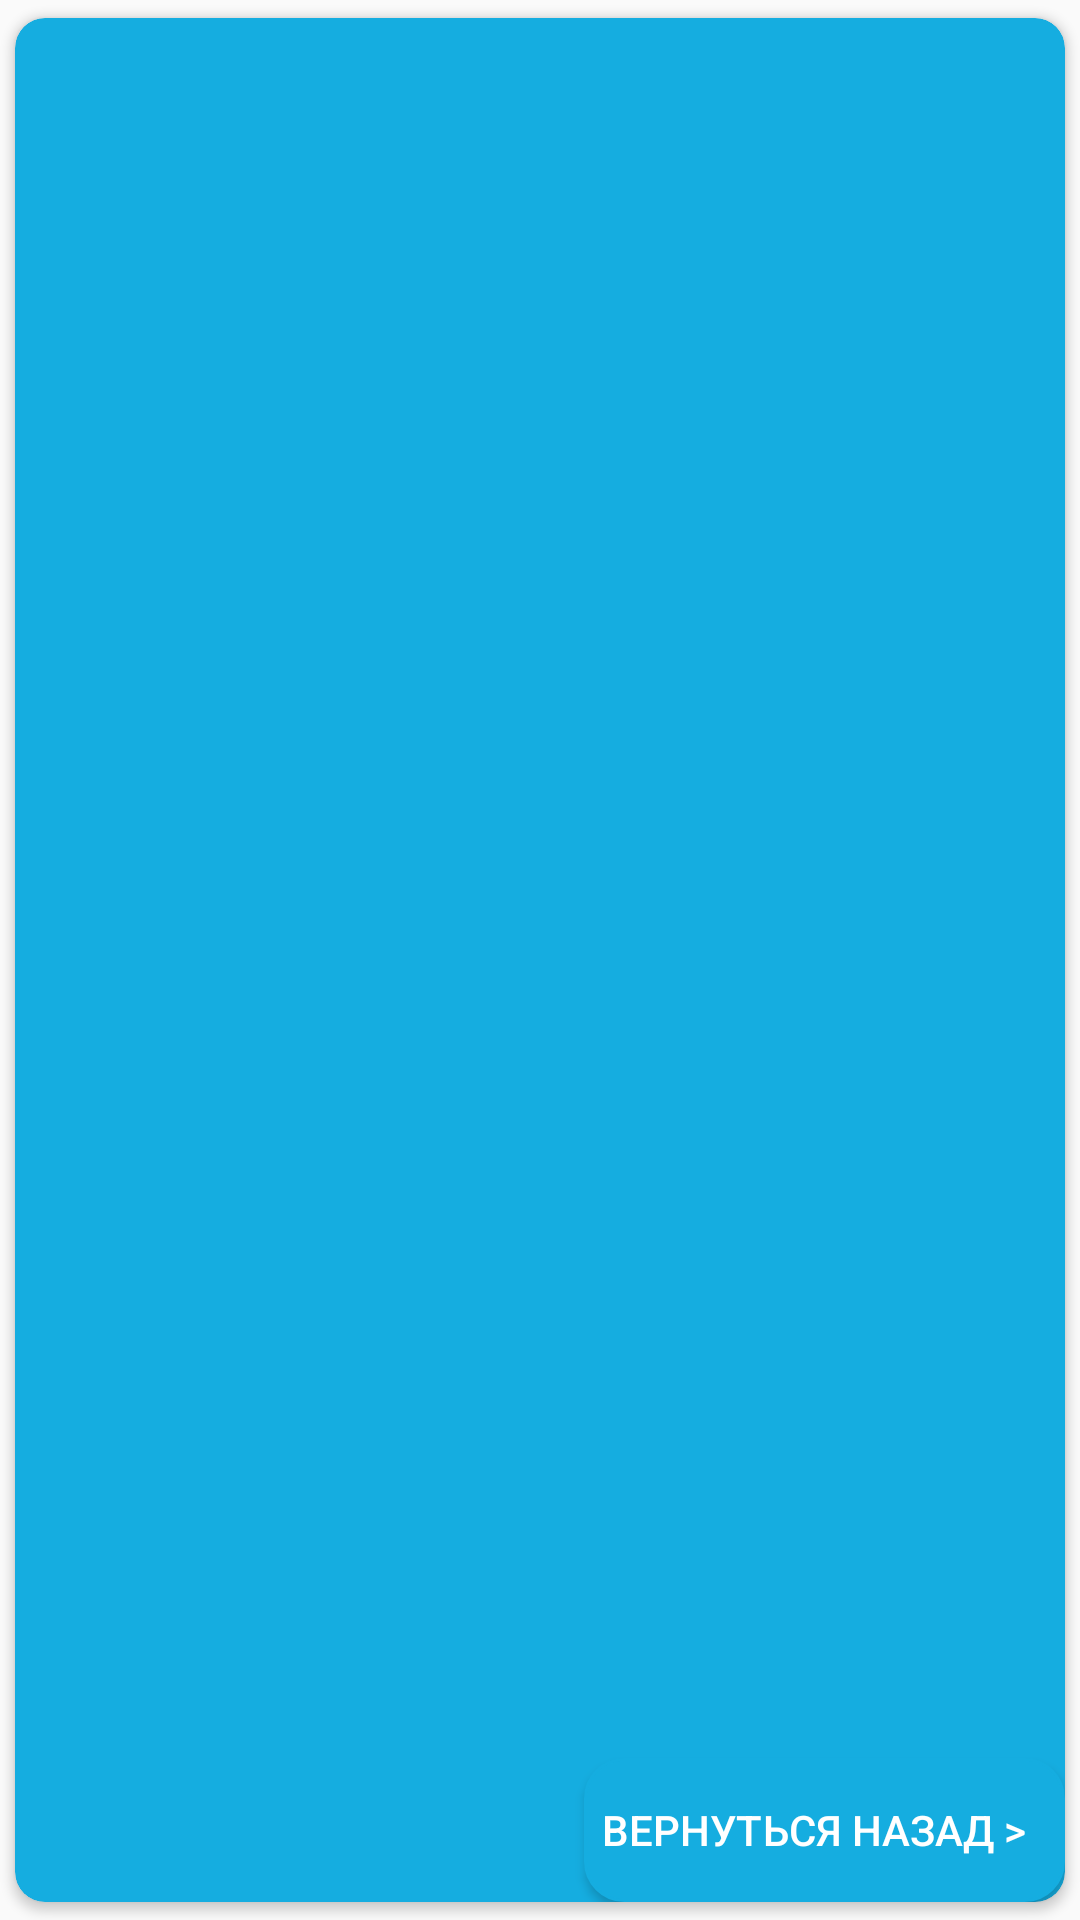

Layout XML and referenced resources for this Android screen:
<!-- AndroidManifest.xml: application theme AppTheme.NoActionBar -->
<!-- res/layout/fragment_sovets.xml -->
<androidx.cardview.widget.CardView xmlns:android="http://schemas.android.com/apk/res/android"
    xmlns:app="http://schemas.android.com/apk/res-auto"
    android:id="@+id/container2"
    android:layout_width="match_parent"
    android:layout_height="match_parent"
    android:orientation="vertical"
    app:cardBackgroundColor="@color/colorComputers"
    app:cardCornerRadius="10sp"
    app:cardUseCompatPadding="true">

    <LinearLayout
        android:layout_width="match_parent"
        android:layout_height="match_parent"
        android:orientation="vertical">

        <ListView
            android:id="@+id/tipslist"
            android:layout_width="match_parent"
            android:paddingBottom="50dp"
            android:layout_height="match_parent">

        </ListView>

    </LinearLayout>

    <Button
        android:id="@+id/backbutton1"
        android:layout_width="wrap_content"
        android:layout_height="wrap_content"
        android:layout_gravity="bottom|end"
        android:backgroundTint="@color/colorComputers"
        android:background="@drawable/mybuttoner"
        android:padding="6dp"
        android:text="Вернуться назад >  "
        android:textColor="#FFFFFF" />

</androidx.cardview.widget.CardView>
<!-- resources referenced by this layout -->
<resources>
  <color name="colorComputers">#15ADE0</color>
  <!-- drawable mybuttoner (drawable) -->
  <?xml version="1.0" encoding="utf-8"?>
  <selector xmlns:android="http://schemas.android.com/apk/res/android" >
      <item android:state_pressed="true" >
          <shape android:shape="rectangle"  >
              <corners android:radius="13dip" />
              <stroke android:width="1dip" android:color="#FF5722" />
              <gradient android:angle="-90" android:startColor="#FC693B" android:endColor="#E44F21"  />
          </shape>
      </item>
      <item android:state_focused="true">
          <shape android:shape="rectangle"  >
              <corners android:radius="13dip" />
              <stroke android:width="1dip" android:color="#E74F20" />
              <solid android:color="#E95121"/>
          </shape>
      </item>
      <item >
          <shape android:shape="rectangle"  >
              <corners android:radius="13dip" />
              <stroke android:width="1dip" android:color="#FF5722" />
              <gradient android:angle="-90" android:startColor="#FA6334" android:endColor="#E74F20" />
          </shape>
      </item>
  </selector>
  <style name="AppTheme.NoActionBar">
          <item name="windowActionBar">false</item>
          <item name="windowNoTitle">true</item>
      </style>
</resources>
